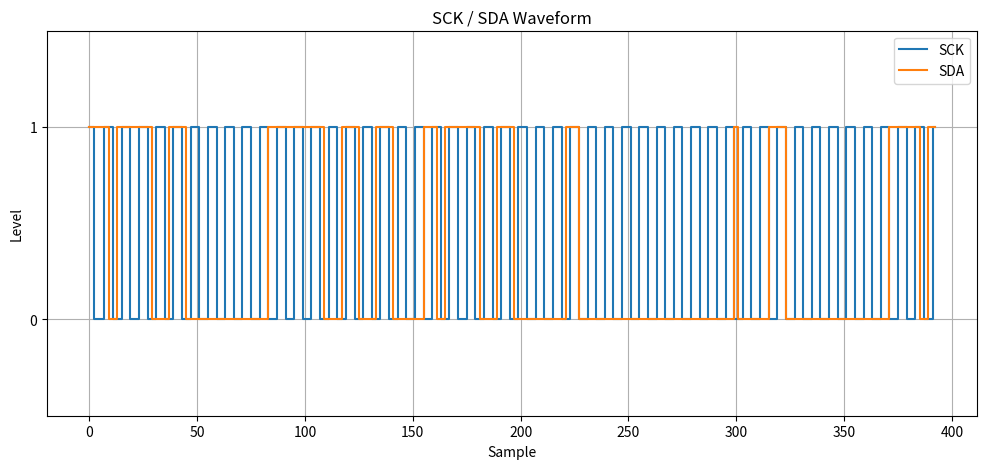

The script that saved this image:
import re
import matplotlib.pyplot as plt

data = """
hello
104
sck = 1, sda = 1
sck = 1, sda = 1
init
sck = 0, sda = 1
sck = 0, sda = 1
sck = 0, sda = 1
Starting
sck = 0, sda = 1
sck = 0, sda = 1
sck = 1, sda = 1
sck = 1, sda = 1
sck = 1, sda = 0
sck = 1, sda = 0
sck = 0, sda = 0
sck = 0, sda = 0
sck = 0, sda = 1
sck = 0, sda = 1
sck = 1, sda = 1
sck = 1, sda = 1
sck = 1, sda = 1
sck = 1, sda = 1
sck = 0, sda = 1
sck = 0, sda = 1
sck = 0, sda = 1
sck = 0, sda = 1
sck = 1, sda = 1
sck = 1, sda = 1
sck = 1, sda = 1
sck = 1, sda = 1
sck = 0, sda = 1
sck = 0, sda = 1
sck = 0, sda = 0
sck = 0, sda = 0
sck = 1, sda = 0
sck = 1, sda = 0
sck = 1, sda = 0
sck = 1, sda = 0
sck = 0, sda = 0
sck = 0, sda = 0
sck = 0, sda = 1
sck = 0, sda = 1
sck = 1, sda = 1
sck = 1, sda = 1
sck = 1, sda = 1
sck = 1, sda = 1
sck = 0, sda = 1
sck = 0, sda = 1
sck = 0, sda = 0
sck = 0, sda = 0
sck = 1, sda = 0
sck = 1, sda = 0
sck = 1, sda = 0
sck = 1, sda = 0
sck = 0, sda = 0
sck = 0, sda = 0
sck = 0, sda = 0
sck = 0, sda = 0
sck = 1, sda = 0
sck = 1, sda = 0
sck = 1, sda = 0
sck = 1, sda = 0
sck = 0, sda = 0
sck = 0, sda = 0
sck = 0, sda = 0
sck = 0, sda = 0
sck = 1, sda = 0
sck = 1, sda = 0
sck = 1, sda = 0
sck = 1, sda = 0
sck = 0, sda = 0
sck = 0, sda = 0
sck = 0, sda = 0
sck = 0, sda = 0
sck = 1, sda = 0
sck = 1, sda = 0
sck = 1, sda = 0
sck = 1, sda = 0
sck = 0, sda = 0
sck = 0, sda = 0
sck = 0, sda = 0
sck = 0, sda = 0
sck = 1, sda = 0
sck = 1, sda = 0
sck = 1, sda = 0
sck = 1, sda = 0
sck = 0, sda = 1
sck = 0, sda = 1
ack1: 0
sck = 0, sda = 1
sck = 0, sda = 1
sck = 1, sda = 1
sck = 1, sda = 1
sck = 1, sda = 1
sck = 1, sda = 1
sck = 0, sda = 1
sck = 0, sda = 1
sck = 0, sda = 1
sck = 0, sda = 1
sck = 1, sda = 1
sck = 1, sda = 1
sck = 1, sda = 1
sck = 1, sda = 1
sck = 0, sda = 1
sck = 0, sda = 1
sck = 0, sda = 1
sck = 0, sda = 1
sck = 1, sda = 1
sck = 1, sda = 1
sck = 1, sda = 1
sck = 1, sda = 1
sck = 0, sda = 1
sck = 0, sda = 1
sck = 0, sda = 0
sck = 0, sda = 0
sck = 1, sda = 0
sck = 1, sda = 0
sck = 1, sda = 0
sck = 1, sda = 0
sck = 0, sda = 0
sck = 0, sda = 0
sck = 0, sda = 1
sck = 0, sda = 1
sck = 1, sda = 1
sck = 1, sda = 1
sck = 1, sda = 1
sck = 1, sda = 1
sck = 0, sda = 1
sck = 0, sda = 1
sck = 0, sda = 0
sck = 0, sda = 0
sck = 1, sda = 0
sck = 1, sda = 0
sck = 1, sda = 0
sck = 1, sda = 0
sck = 0, sda = 0
sck = 0, sda = 0
sck = 0, sda = 1
sck = 0, sda = 1
sck = 1, sda = 1
sck = 1, sda = 1
sck = 1, sda = 1
sck = 1, sda = 1
sck = 0, sda = 1
sck = 0, sda = 1
sck = 0, sda = 0
sck = 0, sda = 0
sck = 1, sda = 0
sck = 1, sda = 0
sck = 1, sda = 0
sck = 1, sda = 0
sck = 0, sda = 0
sck = 0, sda = 0
sck = 0, sda = 0
sck = 0, sda = 0
sck = 1, sda = 0
sck = 1, sda = 0
sck = 1, sda = 0
sck = 1, sda = 0
sck = 0, sda = 1
sck = 0, sda = 1
ack2: 0
Starting
sck = 0, sda = 1
sck = 0, sda = 1
sck = 1, sda = 1
sck = 1, sda = 1
sck = 1, sda = 0
sck = 1, sda = 0
sck = 0, sda = 0
sck = 0, sda = 0
sck = 0, sda = 1
sck = 0, sda = 1
sck = 1, sda = 1
sck = 1, sda = 1
sck = 1, sda = 1
sck = 1, sda = 1
sck = 0, sda = 1
sck = 0, sda = 1
sck = 0, sda = 1
sck = 0, sda = 1
sck = 1, sda = 1
sck = 1, sda = 1
sck = 1, sda = 1
sck = 1, sda = 1
sck = 0, sda = 1
sck = 0, sda = 1
sck = 0, sda = 0
sck = 0, sda = 0
sck = 1, sda = 0
sck = 1, sda = 0
sck = 1, sda = 0
sck = 1, sda = 0
sck = 0, sda = 0
sck = 0, sda = 0
sck = 0, sda = 1
sck = 0, sda = 1
sck = 1, sda = 1
sck = 1, sda = 1
sck = 1, sda = 1
sck = 1, sda = 1
sck = 0, sda = 1
sck = 0, sda = 1
sck = 0, sda = 0
sck = 0, sda = 0
sck = 1, sda = 0
sck = 1, sda = 0
sck = 1, sda = 0
sck = 1, sda = 0
sck = 0, sda = 0
sck = 0, sda = 0
sck = 0, sda = 0
sck = 0, sda = 0
sck = 1, sda = 0
sck = 1, sda = 0
sck = 1, sda = 0
sck = 1, sda = 0
sck = 0, sda = 0
sck = 0, sda = 0
sck = 0, sda = 0
sck = 0, sda = 0
sck = 1, sda = 0
sck = 1, sda = 0
sck = 1, sda = 0
sck = 1, sda = 0
sck = 0, sda = 0
sck = 0, sda = 0
sck = 0, sda = 1
sck = 0, sda = 1
sck = 1, sda = 1
sck = 1, sda = 1
sck = 1, sda = 1
sck = 1, sda = 1
sck = 0, sda = 0
sck = 0, sda = 0
sck = 0, sda = 0
sck = 0, sda = 0
sck = 1, sda = 0
sck = 1, sda = 0
sck = 1, sda = 0
sck = 1, sda = 0
sck = 0, sda = 0
sck = 0, sda = 0
ack3: 0
sck = 0, sda = 0
sck = 0, sda = 0
sck = 1, sda = 0
sck = 1, sda = 0
sck = 1, sda = 0
sck = 1, sda = 0
sck = 0, sda = 0
sck = 0, sda = 0
bit = 0
sck = 0, sda = 0
sck = 0, sda = 0
sck = 1, sda = 0
sck = 1, sda = 0
sck = 1, sda = 0
sck = 1, sda = 0
sck = 0, sda = 0
sck = 0, sda = 0
bit = 0
sck = 0, sda = 0
sck = 0, sda = 0
sck = 1, sda = 0
sck = 1, sda = 0
sck = 1, sda = 0
sck = 1, sda = 0
sck = 0, sda = 0
sck = 0, sda = 0
bit = 0
sck = 0, sda = 0
sck = 0, sda = 0
sck = 1, sda = 0
sck = 1, sda = 0
sck = 1, sda = 0
sck = 1, sda = 0
sck = 0, sda = 0
sck = 0, sda = 0
bit = 0
sck = 0, sda = 0
sck = 0, sda = 0
sck = 1, sda = 0
sck = 1, sda = 0
sck = 1, sda = 0
sck = 1, sda = 0
sck = 0, sda = 0
sck = 0, sda = 0
bit = 0
sck = 0, sda = 0
sck = 0, sda = 0
sck = 1, sda = 0
sck = 1, sda = 0
sck = 1, sda = 0
sck = 1, sda = 0
sck = 0, sda = 0
sck = 0, sda = 0
bit = 0
sck = 0, sda = 0
sck = 0, sda = 0
sck = 1, sda = 0
sck = 1, sda = 0
sck = 1, sda = 0
sck = 1, sda = 0
sck = 0, sda = 0
sck = 0, sda = 0
bit = 0
sck = 0, sda = 0
sck = 0, sda = 0
sck = 1, sda = 0
sck = 1, sda = 0
sck = 1, sda = 0
sck = 1, sda = 0
sck = 0, sda = 1
sck = 0, sda = 1
bit = 0
sck = 0, sda = 0
sck = 0, sda = 0
sck = 1, sda = 0
sck = 1, sda = 0
sck = 1, sda = 0
sck = 1, sda = 0
sck = 0, sda = 0
sck = 0, sda = 0
result_h = 0
sck = 0, sda = 0
sck = 0, sda = 0
sck = 1, sda = 0
sck = 1, sda = 0
sck = 1, sda = 0
sck = 1, sda = 0
sck = 0, sda = 1
sck = 0, sda = 1
bit = 0
sck = 0, sda = 1
sck = 0, sda = 1
sck = 1, sda = 1
sck = 1, sda = 1
sck = 1, sda = 1
sck = 1, sda = 1
sck = 0, sda = 0
sck = 0, sda = 0
bit = 1
sck = 0, sda = 0
sck = 0, sda = 0
sck = 1, sda = 0
sck = 1, sda = 0
sck = 1, sda = 0
sck = 1, sda = 0
sck = 0, sda = 0
sck = 0, sda = 0
bit = 0
sck = 0, sda = 0
sck = 0, sda = 0
sck = 1, sda = 0
sck = 1, sda = 0
sck = 1, sda = 0
sck = 1, sda = 0
sck = 0, sda = 0
sck = 0, sda = 0
bit = 0
sck = 0, sda = 0
sck = 0, sda = 0
sck = 1, sda = 0
sck = 1, sda = 0
sck = 1, sda = 0
sck = 1, sda = 0
sck = 0, sda = 0
sck = 0, sda = 0
bit = 0
sck = 0, sda = 0
sck = 0, sda = 0
sck = 1, sda = 0
sck = 1, sda = 0
sck = 1, sda = 0
sck = 1, sda = 0
sck = 0, sda = 0
sck = 0, sda = 0
bit = 0
sck = 0, sda = 0
sck = 0, sda = 0
sck = 1, sda = 0
sck = 1, sda = 0
sck = 1, sda = 0
sck = 1, sda = 0
sck = 0, sda = 0
sck = 0, sda = 0
bit = 0
sck = 0, sda = 0
sck = 0, sda = 0
sck = 1, sda = 0
sck = 1, sda = 0
sck = 1, sda = 0
sck = 1, sda = 0
sck = 0, sda = 1
sck = 0, sda = 1
bit = 0
sck = 0, sda = 1
sck = 0, sda = 1
sck = 1, sda = 1
sck = 1, sda = 1
sck = 1, sda = 1
sck = 1, sda = 1
sck = 0, sda = 1
sck = 0, sda = 1
stop
sck = 0, sda = 1
sck = 0, sda = 1
sck = 1, sda = 1
sck = 1, sda = 1
sck = 1, sda = 0
sck = 1, sda = 0
sck = 0, sda = 0
sck = 0, sda = 0
sck = 0, sda = 1
sck = 0, sda = 1
sck = 1, sda = 1
sck = 1, sda = 1
result = 64
temp = 36.718235
"""

sck_vals = []
sda_vals = []

pattern = re.compile(r"sck\s*=\s*(\d+),\s*sda\s*=\s*(\d+)")

for line in data.splitlines():
    match = pattern.search(line)
    if match:
        sck_vals.append(int(match.group(1)))
        sda_vals.append(int(match.group(2)))

# Build time axis (just index)
t = list(range(len(sck_vals)))

plt.figure(figsize=(12, 5))

plt.step(t, sck_vals, where="post", label="SCK")
plt.step(t, sda_vals, where="post", label="SDA")

plt.ylim(-0.5, 1.5)
plt.yticks([0, 1])
plt.xlabel("Sample")
plt.ylabel("Level")
plt.title("SCK / SDA Waveform")
plt.legend()
plt.grid(True)

plt.show()
